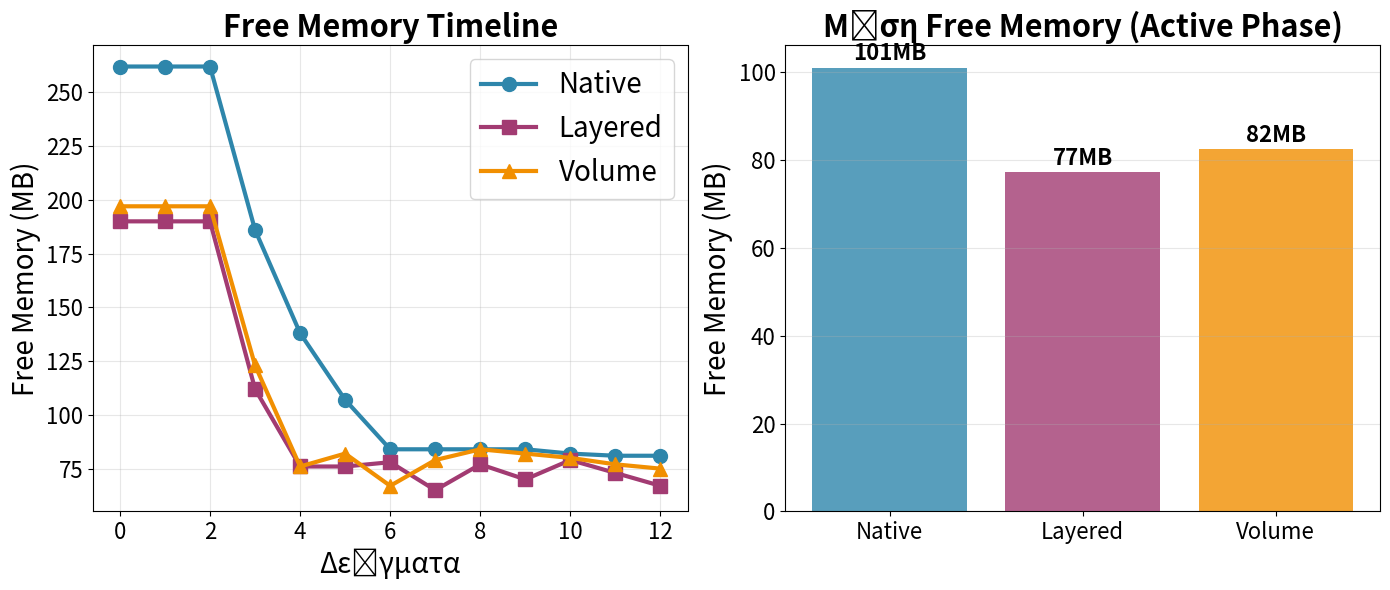
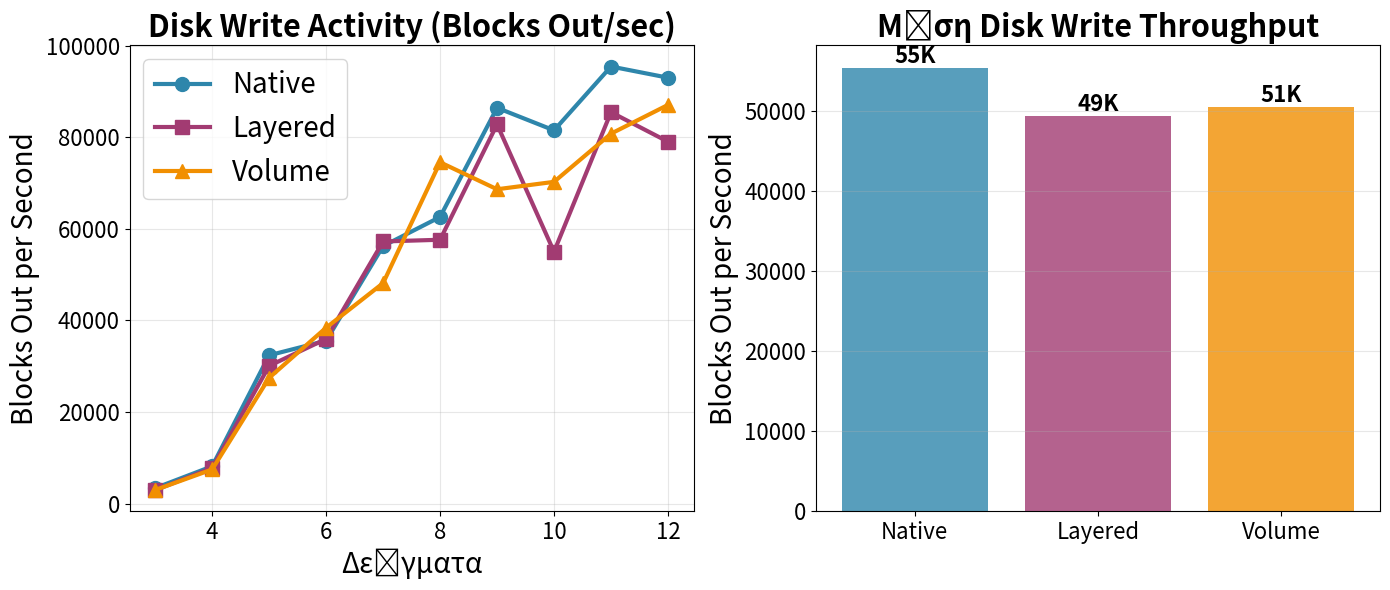
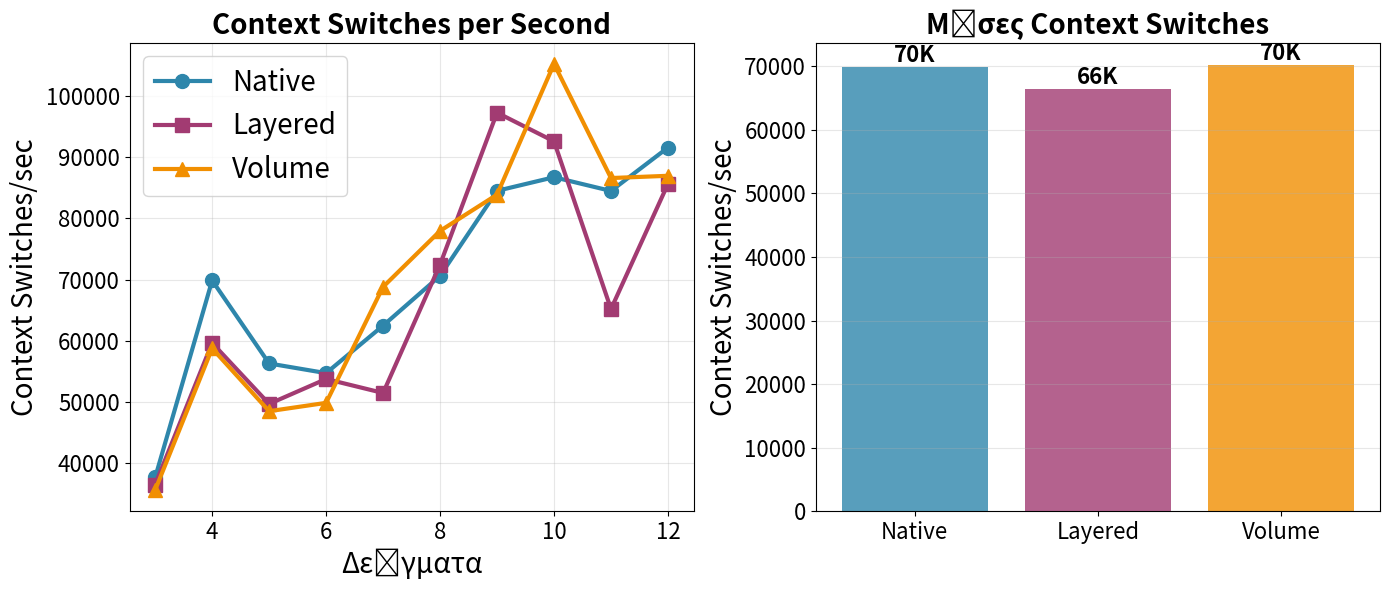

The script that saved these images, in order:
import matplotlib.pyplot as plt
import numpy as np

# Δεδομένα από τα vmstat samples
samples = np.arange(13)  # 13 δείγματα

# Memory usage (σε MB)
native_free = [262, 262, 262, 186, 138, 107, 84, 84, 84, 84, 82, 81, 81]  # free memory
layered_free = [190, 190, 190, 112, 76, 76, 78, 65, 77, 70, 79, 73, 67]
volume_free = [197, 197, 197, 123, 76, 82, 67, 79, 84, 82, 80, 77, 75]

# I/O Activity (blocks in/out per second)
native_bo = [59870, 0, 0, 3404, 8160, 32388, 35564, 56228, 62576, 86404, 81480, 95416, 92976]  # blocks out
layered_bo = [56155, 0, 0, 2956, 7804, 30076, 35964, 57228, 57608, 82784, 54984, 85440, 79008]
volume_bo = [54564, 0, 72, 2992, 7476, 27472, 38404, 48136, 74516, 68624, 70244, 80760, 87032]

# Context switches per second
native_cs = [19000, 239, 200, 37680, 69868, 56308, 54729, 62495, 70629, 84509, 86735, 84488, 91582]
layered_cs = [5076, 353, 304, 36533, 59656, 49701, 53771, 51486, 72466, 97280, 92591, 65201, 85645]
volume_cs = [1800, 434, 396, 35634, 58770, 48512, 49873, 68821, 77965, 83892, 105252, 86598, 86968]

# CPU utilization (%)
native_cpu_user = [6, 0, 0, 61, 31, 50, 52, 47, 42, 23, 18, 14, 14]
native_cpu_system = [53, 0, 0, 39, 69, 50, 48, 53, 58, 77, 82, 86, 86]
layered_cpu_user = [14, 0, 0, 56, 27, 55, 43, 44, 36, 11, 16, 25, 22]
layered_cpu_system = [53, 0, 0, 43, 73, 45, 57, 56, 64, 89, 84, 75, 78]
volume_cpu_user = [15, 0, 0, 68, 31, 55, 56, 38, 22, 23, 15, 14, 15]
volume_cpu_system = [52, 0, 0, 32, 69, 45, 44, 62, 78, 77, 85, 86, 85]

fig, (ax1, ax2) = plt.subplots(1, 2, figsize=(14, 6))

# Free memory timeline
ax1.plot(samples, native_free, label='Native', color='#2E86AB', linewidth=3, marker='o', markersize=10)
ax1.plot(samples, layered_free, label='Layered', color='#A23B72', linewidth=3, marker='s', markersize=10)
ax1.plot(samples, volume_free, label='Volume', color='#F18F01', linewidth=3, marker='^', markersize=10)
ax1.set_title('Free Memory Timeline', fontsize=22, fontweight='bold')
ax1.set_xlabel('Δείγματα',fontsize=20)
ax1.set_ylabel('Free Memory (MB)',fontsize=20)
ax1.legend(fontsize=20)
ax1.grid(True, alpha=0.3)
ax1.tick_params(axis='both', which='major', labelsize=16)

# Average free memory
avg_native_mem = np.mean(native_free[3:])  # Active phase
avg_layered_mem = np.mean(layered_free[3:])
avg_volume_mem = np.mean(volume_free[3:])

scenarios = ['Native', 'Layered', 'Volume']
avg_memory = [avg_native_mem, avg_layered_mem, avg_volume_mem]

bars = ax2.bar(scenarios, avg_memory, color=['#2E86AB', '#A23B72', '#F18F01'], alpha=0.8)
ax2.set_title('Μέση Free Memory (Active Phase)', fontsize=22, fontweight='bold')
ax2.set_ylabel('Free Memory (MB)',fontsize=20)
ax2.grid(True, alpha=0.3, axis='y')
ax2.tick_params(axis='both', which='major', labelsize=16)

for bar, value in zip(bars, avg_memory):
    ax2.text(bar.get_x() + bar.get_width()/2, bar.get_height() + 0.5, f'{value:.0f}MB', 
            ha='center', va='bottom', fontweight='bold',fontsize=16)

plt.tight_layout()
plt.show()

fig, (ax1, ax2) = plt.subplots(1, 2, figsize=(14, 6))

# I/O throughput timeline (blocks out per second)
ax1.plot(samples[3:], native_bo[3:], label='Native', color='#2E86AB', linewidth=3, marker='o', markersize=10)
ax1.plot(samples[3:], layered_bo[3:], label='Layered', color='#A23B72', linewidth=3, marker='s', markersize=10)
ax1.plot(samples[3:], volume_bo[3:], label='Volume', color='#F18F01', linewidth=3, marker='^', markersize=10)
ax1.set_title('Disk Write Activity (Blocks Out/sec)', fontsize=22, fontweight='bold')
ax1.set_xlabel('Δείγματα',fontsize=20)
ax1.set_ylabel('Blocks Out per Second', fontsize=20)
ax1.legend(fontsize=20)
ax1.grid(True, alpha=0.3)
ax1.tick_params(axis='both', which='major', labelsize=16)

# Average I/O throughput
avg_native_io = np.mean(native_bo[3:])
avg_layered_io = np.mean(layered_bo[3:])
avg_volume_io = np.mean(volume_bo[3:])

avg_io = [avg_native_io, avg_layered_io, avg_volume_io]

bars = ax2.bar(scenarios, avg_io, color=['#2E86AB', '#A23B72', '#F18F01'], alpha=0.8)
ax2.set_title('Μέση Disk Write Throughput', fontsize=22, fontweight='bold')
ax2.set_ylabel('Blocks Out per Second', fontsize=20)
ax2.grid(True, alpha=0.3, axis='y')
ax2.tick_params(axis='both', which='major', labelsize=16)

for bar, value in zip(bars, avg_io):
    ax2.text(bar.get_x() + bar.get_width()/2, bar.get_height() + 0.5, f'{value/1000:.0f}K', 
            ha='center', va='bottom', fontweight='bold',fontsize=16)

plt.tight_layout()
plt.show()

fig, (ax1, ax2) = plt.subplots(1, 2, figsize=(14, 6))

# Context switches timeline
ax1.plot(samples[3:], native_cs[3:], label='Native', color='#2E86AB', linewidth=3, marker='o', markersize=10)
ax1.plot(samples[3:], layered_cs[3:], label='Layered', color='#A23B72', linewidth=3, marker='s', markersize=10)
ax1.plot(samples[3:], volume_cs[3:], label='Volume', color='#F18F01', linewidth=3, marker='^', markersize=10)
ax1.set_title('Context Switches per Second', fontsize=20, fontweight='bold')
ax1.set_xlabel('Δείγματα', fontsize=20)
ax1.set_ylabel('Context Switches/sec', fontsize=20)
ax1.legend(fontsize=20)
ax1.grid(True, alpha=0.3)
ax1.tick_params(axis='both', which='major', labelsize=16)

# Average context switches
avg_native_cs = np.mean(native_cs[3:])
avg_layered_cs = np.mean(layered_cs[3:])
avg_volume_cs = np.mean(volume_cs[3:])

avg_context_switches = [avg_native_cs, avg_layered_cs, avg_volume_cs]

bars = ax2.bar(scenarios, avg_context_switches, color=['#2E86AB', '#A23B72', '#F18F01'], alpha=0.8)
ax2.set_title('Μέσες Context Switches', fontsize=20, fontweight='bold')
ax2.set_ylabel('Context Switches/sec',fontsize=20)
ax2.grid(True, alpha=0.3, axis='y')
ax2.tick_params(axis='both', which='major', labelsize=16)

for bar, value in zip(bars, avg_context_switches):
    ax2.text(bar.get_x() + bar.get_width()/2, bar.get_height() + 0.5, f'{value/1000:.0f}K', 
            ha='center', va='bottom', fontweight='bold',fontsize=16)

plt.tight_layout()
plt.show()